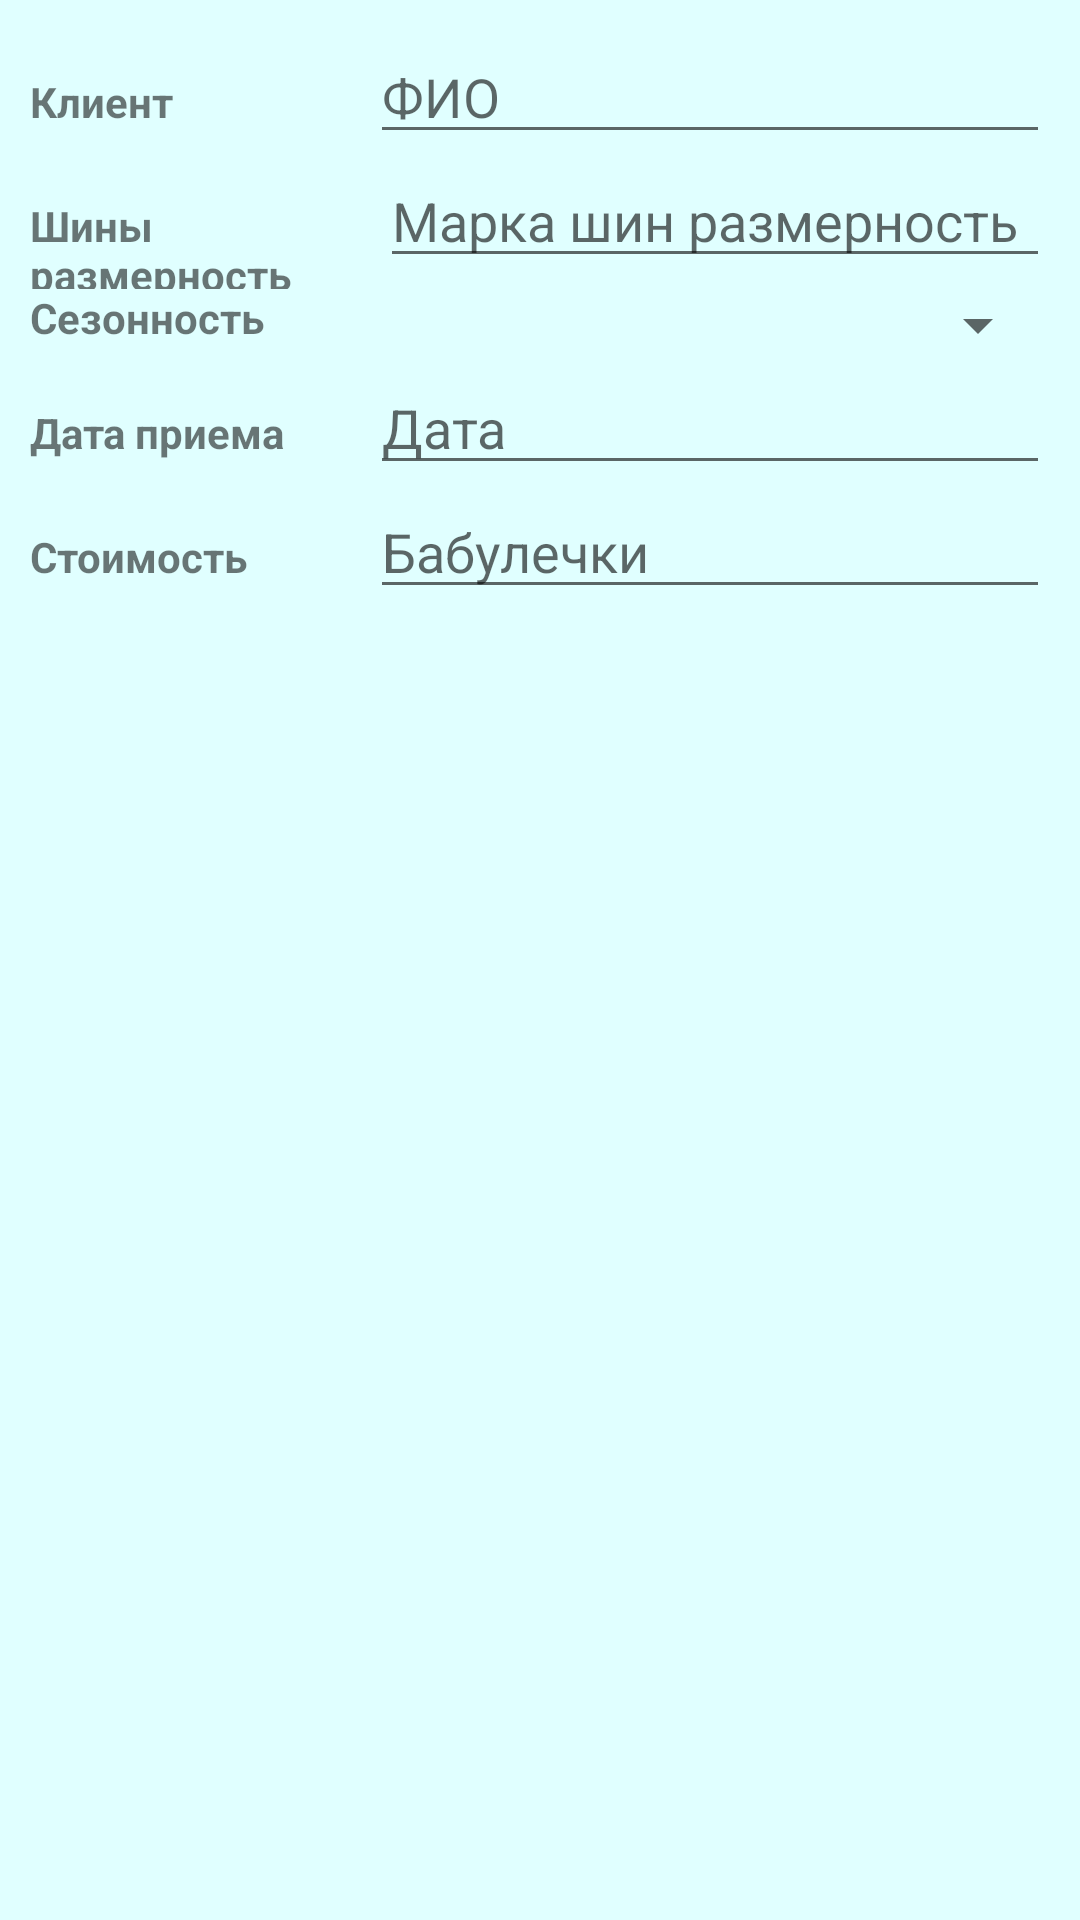

This screen was rendered from an Android layout file. Write that file and the resources it references.
<!-- AndroidManifest.xml: application theme Theme.Popitka2 -->
<!-- res/layout/activity_add_member.xml -->
<?xml version="1.0" encoding="utf-8"?>
<LinearLayout xmlns:android="http://schemas.android.com/apk/res/android"
              xmlns:app="http://schemas.android.com/apk/res-auto" xmlns:tools="http://schemas.android.com/tools"
    android:layout_width="match_parent"
    android:layout_height="match_parent"
    android:padding="10dp"
    android:orientation="vertical"
    tools:context=".AddMemberAct"
    android:background="#E0FFFF">

    <LinearLayout
        android:layout_width="match_parent"
        android:layout_height="wrap_content"
        android:orientation="horizontal"
        android:weightSum="3">
        <TextView
            android:text="Клиент"
            android:textStyle="bold"
            android:layout_weight="1"
            android:layout_width="0dp"
            android:layout_height="wrap_content">
        </TextView>
        <EditText
            android:id="@+id/firstNameEditText"
            android:hint="ФИО"
            android:layout_weight="2"
            android:layout_width="0dp"
            android:layout_height="wrap_content">
        </EditText>

    </LinearLayout>
    <LinearLayout
        android:layout_width="match_parent"
        android:layout_height="wrap_content"
        android:orientation="horizontal"
        android:weightSum="3">
        <TextView
                android:text="Шины размерность"
                android:textStyle="bold"
                android:layout_weight="1"
                android:layout_width="5dp"
                android:layout_height="45dp">
        </TextView>
        <EditText
            android:id="@+id/lastNameEditText"
            android:hint="Марка шин размерность"
            android:layout_weight="2"
            android:layout_width="0dp"
            android:layout_height="wrap_content">
        </EditText>

    </LinearLayout>
    <LinearLayout
        android:layout_width="match_parent"
        android:layout_height="wrap_content"
        android:orientation="horizontal"
        android:weightSum="3">
        <TextView
            android:text="Сезонность"
            android:textStyle="bold"
            android:layout_weight="1"
            android:layout_width="0dp"
            android:layout_height="wrap_content">
        </TextView>
        <Spinner
            android:id="@+id/genderSpinner"
            android:layout_weight="2"
            android:layout_width="0dp"
            android:layout_height="wrap_content">
        </Spinner>


    </LinearLayout>

    <LinearLayout
        android:layout_width="match_parent"
        android:layout_height="wrap_content"
        android:orientation="horizontal"
        android:weightSum="3">
        <TextView
            android:text="Дата приема"
            android:textStyle="bold"
            android:layout_weight="1"
            android:layout_width="0dp"
            android:layout_height="wrap_content">
        </TextView>
        <EditText
            android:id="@+id/sportEditText"
            android:hint="Дата"
            android:layout_weight="2"
            android:layout_width="0dp"
            android:layout_height="wrap_content">
        </EditText>

    </LinearLayout>
    <LinearLayout
        android:layout_width="match_parent"
        android:layout_height="wrap_content"
        android:orientation="horizontal"
        android:weightSum="3">
        <TextView
            android:text="Стоимость"
            android:textStyle="bold"
            android:layout_weight="1"
            android:layout_width="0dp"
            android:layout_height="wrap_content">
        </TextView>
        <EditText
            android:id="@+id/moneyEditText"
            android:hint="Бабулечки"
            android:layout_weight="2"
            android:layout_width="0dp"
            android:layout_height="wrap_content">
        </EditText>

    </LinearLayout>


</LinearLayout>
<!-- resources referenced by this layout -->
<resources>
  <style name="Theme.Popitka2" parent="Theme.MaterialComponents.DayNight.DarkActionBar">
          
          <item name="colorPrimary">@color/purple_500</item>
          <item name="colorPrimaryVariant">@color/purple_700</item>
          <item name="colorOnPrimary">@color/white</item>
          
          <item name="colorSecondary">@color/teal_200</item>
          <item name="colorSecondaryVariant">@color/teal_700</item>
          <item name="colorOnSecondary">@color/black</item>
          
          <item name="android:statusBarColor" tools:targetApi="l">?attr/colorPrimaryVariant</item>
          
  
      </style>
  <color name="purple_500">#1E90FF</color>
  <color name="purple_700">#1E90FF</color>
  <color name="white">#FFFFFFFF</color>
  <color name="teal_200">#FF03DAC5</color>
  <color name="teal_700">#FFC107</color>
  <color name="black">#FF000000</color>
</resources>
